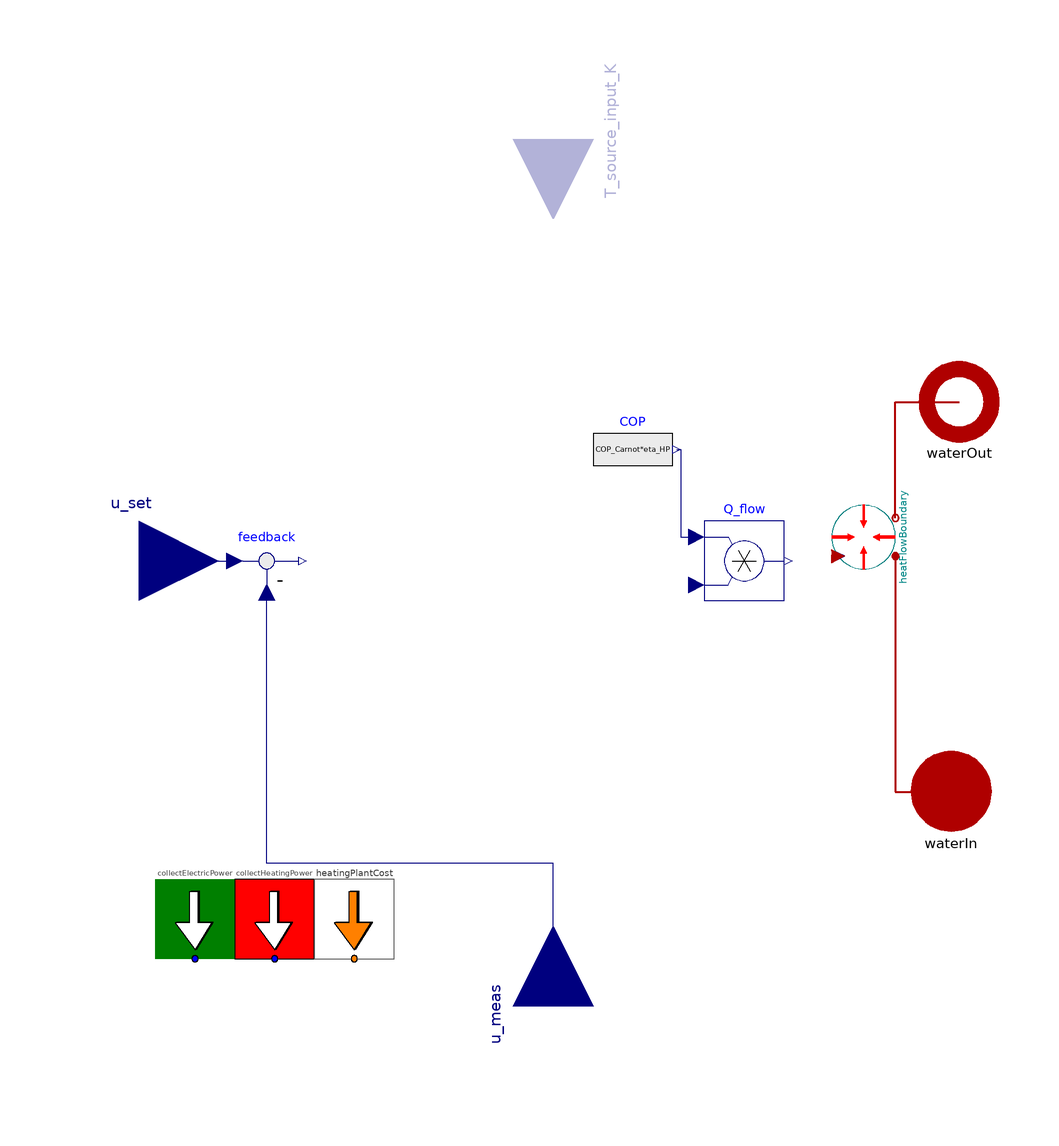

The component connection diagram of the Modelica model below, drawn from its own Placement and Line annotations.

partial model PartialHeatPump_fluidport "Partial model of a heat pump with fluid ports"
  import TransiEnt;
//________________________________________________________________________________//
// Component of the TransiEnt Library, version: 1.3.1                             //
//                                                                                //
// Licensed by Hamburg University of Technology under the 3-Clause BSD License    //
// for the Modelica Association.                                                  //
// Copyright 2020, Hamburg University of Technology.                              //
//________________________________________________________________________________//
//                                                                                //
// TransiEnt.EE and ResiliEntEE are research projects supported by the German     //
// Federal Ministry of Economics and Energy (FKZ 03ET4003 and 03ET4048).          //
// The TransiEnt Library research team consists of the following project partners://
// Institute of Engineering Thermodynamics (Hamburg University of Technology),    //
// Institute of Energy Systems (Hamburg University of Technology),                //
// Institute of Electrical Power and Energy Technology                            //
// (Hamburg University of Technology)                                             //
// Institute of Electrical Power Systems and Automation                           //
// (Hamburg University of Technology)                                             //
// and is supported by                                                            //
// XRG Simulation GmbH (Hamburg, Germany).                                        //
//________________________________________________________________________________//

  // _____________________________________________
  //
  //          Imports and Class Hierarchy
  // _____________________________________________

  extends PartialHeatPump;

  // _____________________________________________
  //
  //              Visible Parameters
  // _____________________________________________

  parameter TILMedia.VLEFluidTypes.BaseVLEFluid   medium= simCenter.fluid1 "Medium to be used"
                         annotation(choicesAllMatching, Dialog(group="Fluid Definition"));
  parameter SI.Pressure delta_p=0;

  // _____________________________________________
  //
  //                  Interfaces
  // _____________________________________________

  TransiEnt.Basics.Interfaces.Thermal.FluidPortIn waterIn(Medium=medium) annotation (Placement(transformation(extent={{90,-68},{110,-48}}), iconTransformation(extent={{92,-68},{110,-50}})));
  TransiEnt.Basics.Interfaces.Thermal.FluidPortOut waterOut(Medium=medium) annotation (Placement(transformation(extent={{92,30},{112,50}}), iconTransformation(extent={{92,30},{112,50}})));
  replaceable TransiEnt.Components.Boundaries.Heat.Heatflow_L2 heatFlowBoundary constrainedby TransiEnt.Components.Boundaries.Heat.Base.PartialHeatBoundary annotation (choicesAllMatching=true, Placement(transformation(
        extent={{-8,-8},{8,8}},
        rotation=90,
        origin={78,6})));

equation

  // _____________________________________________
  //
  //               Connect Statements
  // _____________________________________________

  connect(heatFlowBoundary.fluidPortOut, waterOut) annotation (Line(
      points={{86,10.8},{86,40},{102,40}},
      color={175,0,0},
      thickness=0.5));
  connect(heatFlowBoundary.fluidPortIn, waterIn) annotation (Line(
      points={{86,1.2},{86,-58},{100,-58}},
      color={175,0,0},
      thickness=0.5));
  annotation (Documentation(info="<html>
<h4><span style=\"color: #008000\">1. Purpose of model</span></h4>
<p>Partial model of a controlled heat pump model with fluidports useable in demand side management scenarios</p>
<h4><span style=\"color: #008000\">2. Level of detail, physical effects considered, and physical insight</span></h4>
<p>(Description)</p>
<h4><span style=\"color: #008000\">3. Limits of validity </span></h4>
<p>(Description)</p>
<h4><span style=\"color: #008000\">4. Interfaces</span></h4>
<p>Modelica.Blocks.Interfaces.RealInput: u_set (setpoint value)</p>
<p>Modelica.Blocks.Interfaces.RealInput: u_meas (measurement value)</p>
<p>Modelica.Blocks.Interfaces.RealInput: T_source_input_K (input ambient temperature in Kelvin)</p>
<p>Modelica.Blocks.Interfaces.RealInput: T_source_internal (ambient temperature from SimCenter)</p>
<p>TransiEnt.Basics.Interfaces.Thermal.FluidPortIn: waterIn</p>
<p>TransiEnt.Basics.Interfaces.Thermal.FluidPortOut: waterOut</p>
<h4><span style=\"color: #008000\">5. Nomenclature</span></h4>
<p>(no elements)</p>
<h4><span style=\"color: #008000\">6. Governing Equations</span></h4>
<p>eta_HP = COP_n/((273.15+40)/(40-2))</p>
<p>P_el_n = Q_flow_n / COP_n</p>
<p>COP(y=COP_Carnot*eta_HP)</p>
<p>COP_Carnot=(u_set + Delta_T_internal)/max(2*Delta_T_internal, u_set + 2*Delta_T_internal - T_source_internal)</p>
<h4><span style=\"color: #008000\">7. Remarks for Usage</span></h4>
<p>(none)</p>
<h4><span style=\"color: #008000\">8. Validation</span></h4>
<p>(no validation or testing necessary)</p>
<h4><span style=\"color: #008000\">9. References</span></h4>
<p>(none)</p>
<h4><span style=\"color: #008000\">10. Version History</span></h4>
<p>(no remarks)</p>
</html>"));
end PartialHeatPump_fluidport;